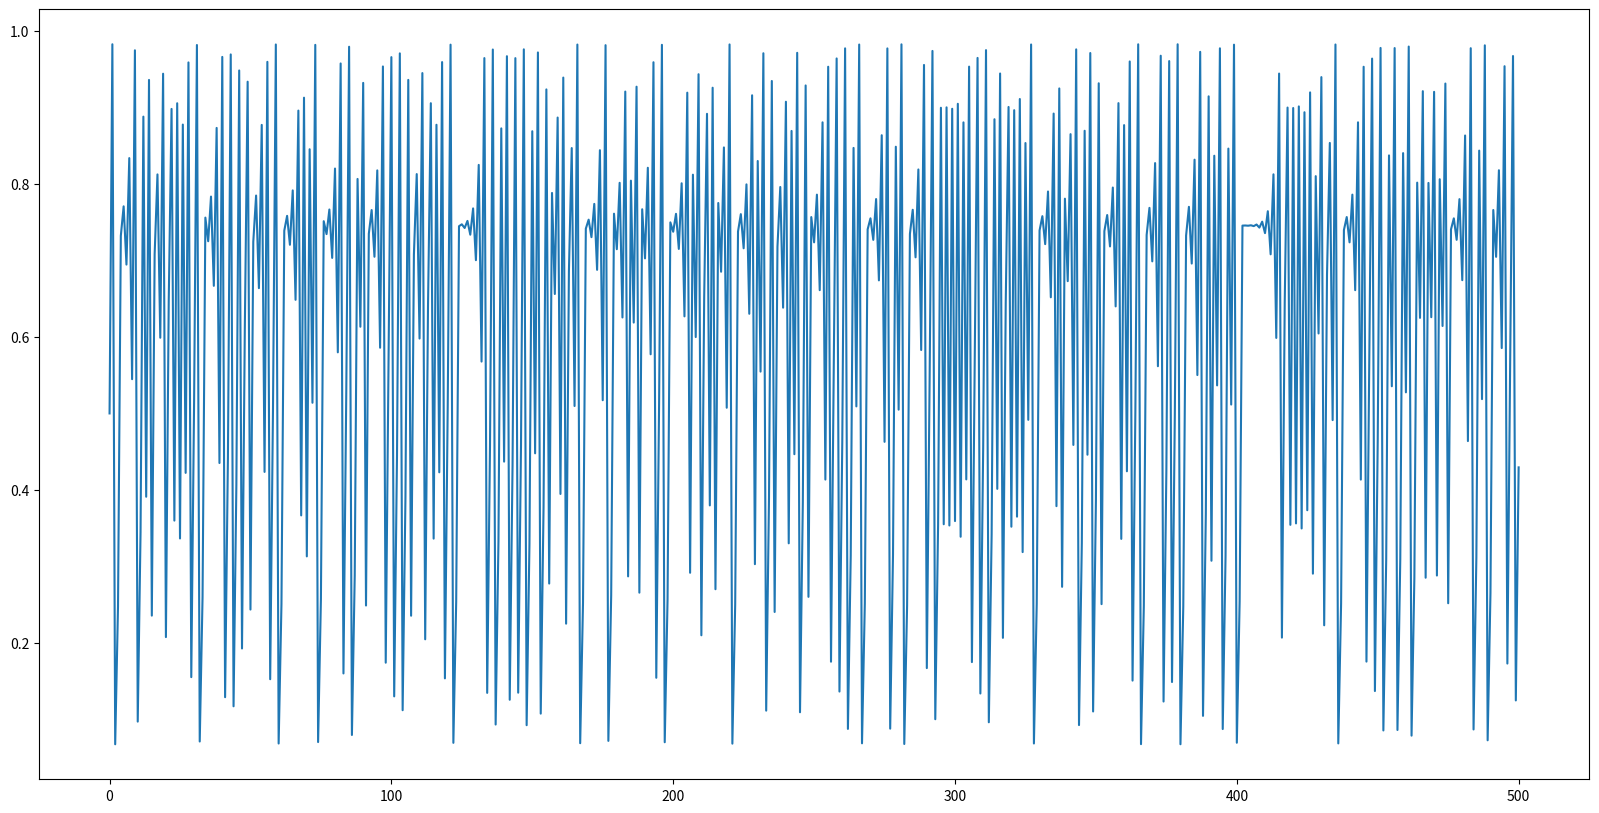
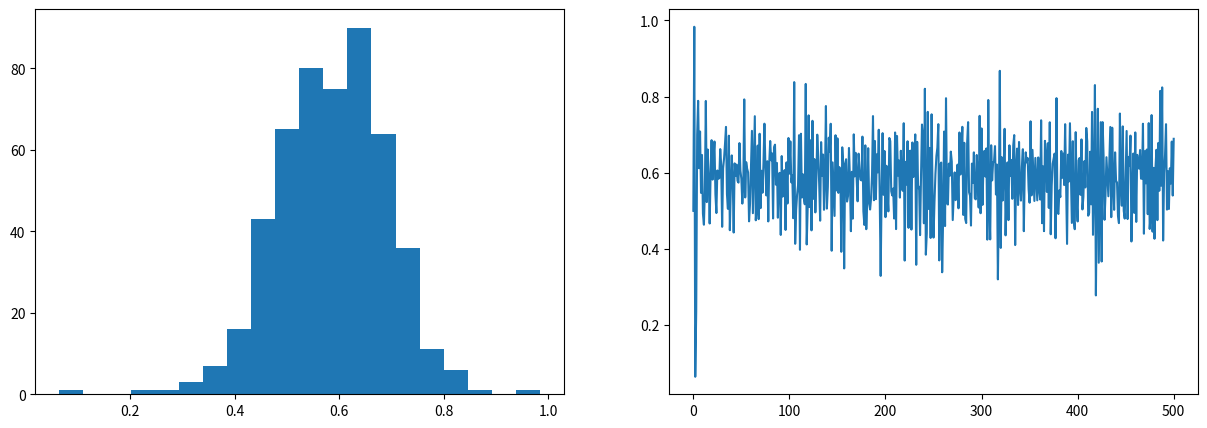
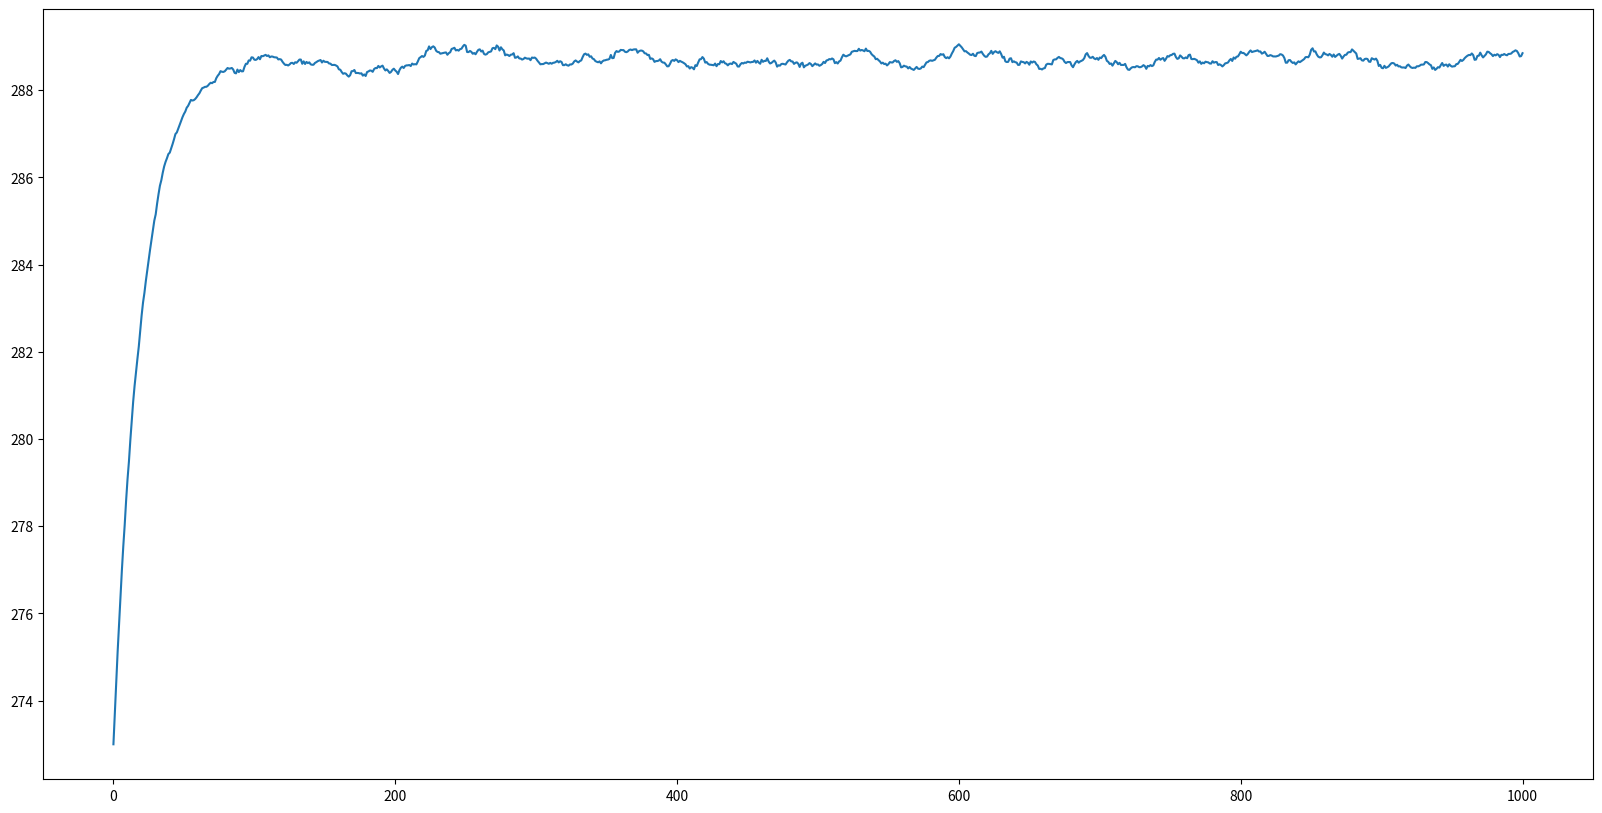
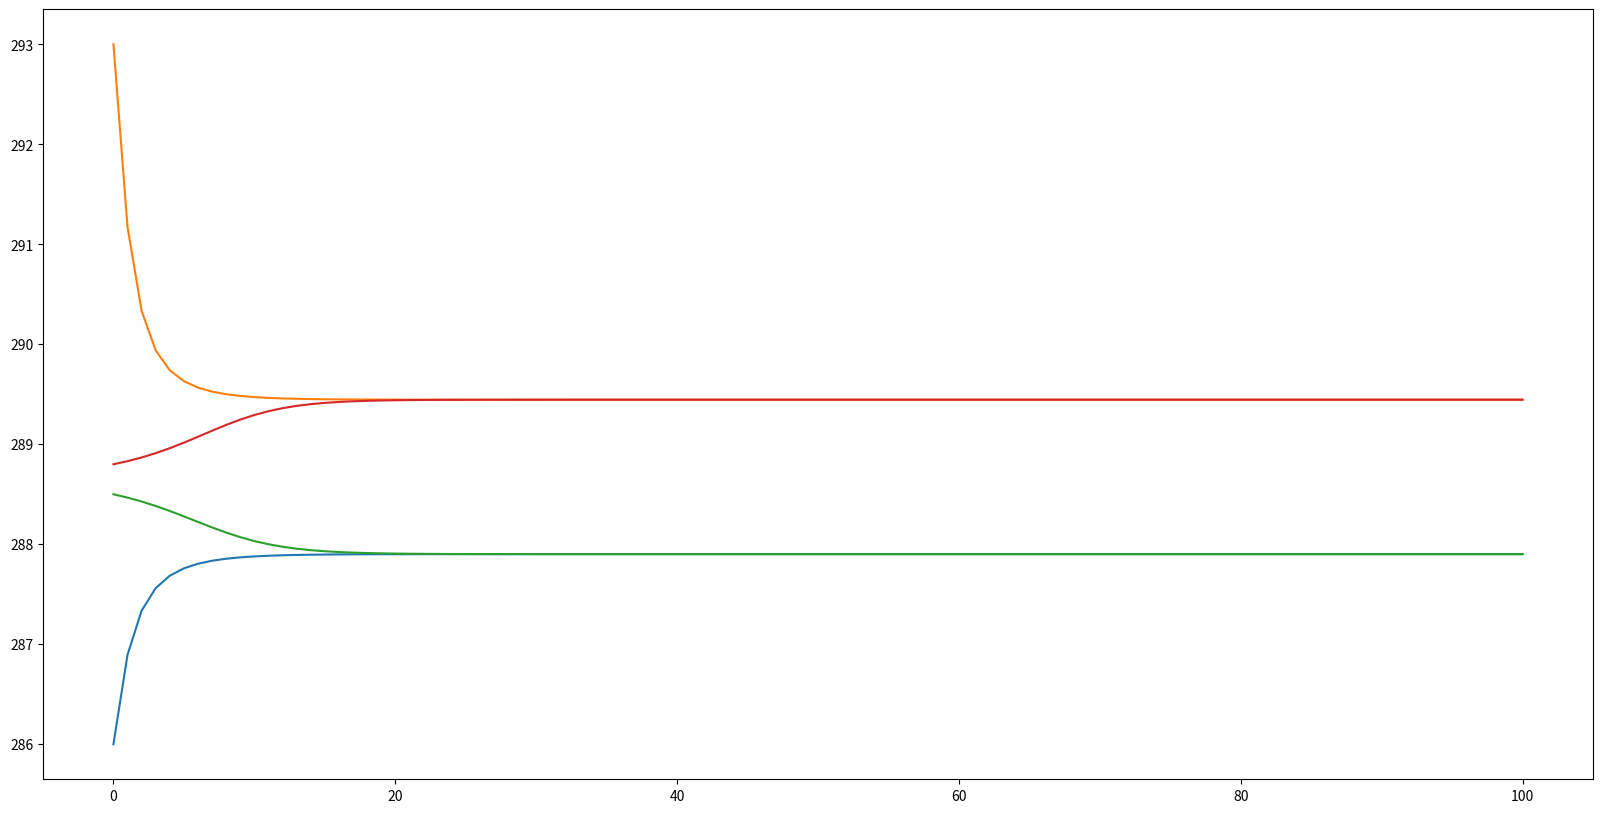
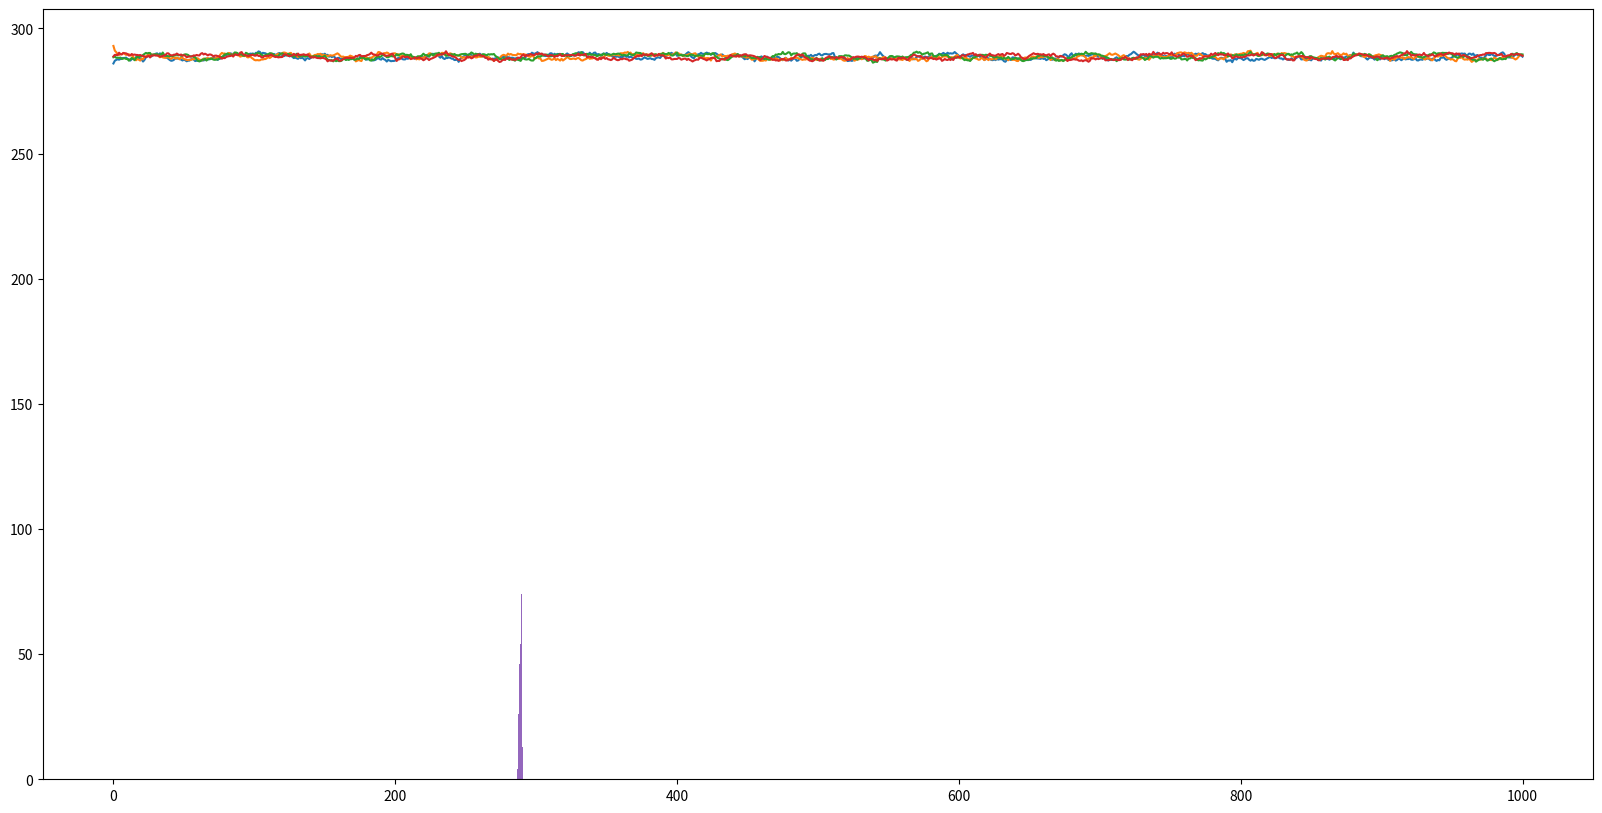

Python code for these plots, in order:
#!/usr/bin/env python
# coding: utf-8

# (nonlinearity:solution)=
# ### Von-May function
# 
# Write a function which solves the Von-May-Equation.
# 
# 
# #### Problem description:
# 
# <blockquote>The starting point for our analysis is the ‘Von-May-Equation’, which is given by <br>
# 
#     
# **\begin{align}    
# y_{t+1} = r \cdot y_{t} \cdot (1-y_{t}),
# \end{align}**
# 
# with  $r$ an pre-defined parameter and $y$ the function value at time $t$ and $t+1$.</blockquote>

# In[1]:


import matplotlib.pyplot as plt

def von_may(y0,r):
    '''
    This function integrates the Von-May Equationn using a then initial condition y0, 
    and the parameter r
    '''

    # Assignments
    yi = y0    
    result = [yi]

    # Integrate over 50 time steps
    for t in range(500):
        y = r*yi*(1-yi)    # Von-May-Gleichung
        yi = y             # Store new values for next step
        result.append(y)   # Append the y-value to the result list

    return(result)



# Run the code for several initial and parameter combination. What is particularly striking about increasing r-values?
# 
# 
# ```
# y(0)=0.5 and r=2.80 (alternatively, use y(0)=0.9) 
# y(0)=0.5 and r=3.30 (alternatively, use y(0)=0.9) 
# y(0)=0.5 and r=3.95 (alternatively, use y(0)=0.495) 
# y(0)=0.8 and r=2.80 
# 
# ```

# In[2]:


# Integrate the equation
res = von_may(0.5, 3.93)

# Plot the equation
plt.figure(figsize=(20,10))
plt.plot(res)


# ### Extend the Von-May function
# Extend this Von-May function by generating 20 random r-values and run simulations with them. Sample the values from a normal distribution with mean 3.95 and standard deviation 0.015 (limit the r-values between 0 and 4). Then average over all time series. Plot both the time series, the averaged time series and the histogram of the averaged time series. What do you observe?

# In[3]:


import random
import numpy as np

def ensemble_may(n, y0, r):
    '''
    The function runs n ensemble members of the Von-May-Equation. The function takes the 
    initial condition y0, the parameter r, and the number of ensemble members n.

    Example: ensemble(50, 0.5, 3.95)

[redacted]
[redacted]

    '''

    # Assignments     
    result = []
    random.seed()
    # Generate ensemble members
    for ens_member in range(n):
        
        # Generate random parameter r
        rnd = random.normalvariate(r,0.02)
        if rnd<=0 or rnd>4:
            # set constraints for the random number 0<rnd<4
            while rnd<=0 or rnd>4:
                rnd = random.normalvariate(r,0.02);
                
        # Integrate the equation
        result.append(von_may(y0,rnd))
        
        
    return(result)



# In[4]:


ens = ensemble_may(10, 0.5, 3.93)
ens_mean = np.mean(np.array(ens),axis=0)

fig, ax = plt.subplots(1,2, figsize=(15,5))
ax[0].hist(ens_mean, 20)
ax[1].plot(ens_mean)


# ## Revisit the EBM-Model
# 
# #### Include a dynamic transmissivity in the energy balance model.
# 
# Run the energy balance model $T(0)=288 ~ K$, $C_w= 2\cdot10^8 ~ J/(m^2
#  57 \cdot K)$, $\alpha=0.3$, and $\tau_{mean}=0.608 (\pm 1\%)$

# In[5]:


import random
import numpy as np
import matplotlib.pyplot as plt


def OLR(T, tau):
    """ Stefan-Boltzmann law """
    sigma = 5.67e-8
    return tau * sigma * T**4

def ASR(Q, alpha):
    """ Absorbed shortwave radiation """
    return (1-alpha) * Q


def step_forward(Q, T, Cw, alpha, tau, dt):
    return T + dt / Cw * ( ASR(Q, alpha) - OLR(T, tau) )


def ebm_stochastic(T0, Q=341.3, Cw=10e8, alpha=0.3, tau=0.64, years=100):
    ''' This is a simple Energy Balance Model with global radiation and outgoing longwave radiation.'''
  
    # Create result arrays
    Ts    = np.zeros(years+1)
    Years = np.zeros(years+1)
    
    # Timestep
    dt = 60*60*24*365                  # convert days to seconds

    # Initial and boundary conditions
    Ts[0] = T0 

    # Calculation
    for n in range(years):
        tau_rnd = random.normalvariate(tau,tau*0.01)
        Years[n+1] = n+1
        Ts[n+1] = step_forward( Q, Ts[n], Cw, alpha, tau_rnd, dt )
        
    return Years, Ts
        


# In[6]:


yrs, Ts = ebm_stochastic(273, Q=342, Cw=2*10e8, alpha=0.30, tau=0.608, years=1000)

fig, ax = plt.subplots(1,1,figsize=(20,10))
ax.plot(yrs,Ts)


# #### Extend the model with a simple ice/land use albedo parameterisation. 
# 
# In this parameterisation, the albedo is solely a function of mean temperature. As a non-linear function we assume a sigmoid function with
# 
# \begin{align}
# \alpha(T_i) = 0.3 \cdot (1-0.03 \cdot \tanh(1.548 \cdot (T_i-288))).
# \end{align}
# 
# Run the energy balance model for 100 years with four different initial conditions for T(0)=286.0, 288.6, 288.9, and 293.0 K, while fixing the other parameters to $C_w$= 2$\cdot10^8$ J/(m$^2 \cdot$ K), $\alpha$=0.3, and $\tau_{mean}$=0.608. 
# 
# What can be said about the state of equilibrium?

# In[7]:


import random
import numpy as np
import matplotlib.pyplot as plt


def OLR(T, tau):
    """ Stefan-Boltzmann law """
    sigma = 5.67e-8
    return tau * sigma * T**4

def ASR(Q, alpha):
    """ Absorbed shortwave radiation """
    return (1-alpha) * Q


def step_forward(Q, T, Cw, alpha, tau, dt):
    return T + dt / Cw * ( ASR(Q, alpha) - OLR(T, tau) )


def ebm_ice_albedo(T0, Q=341.3, Cw=10e8, alpha=0.3, tau=0.64, years=100):
    ''' This is a simple Energy Balance Model with global radiation and outgoing longwave radiation.'''
  
    # Create result arrays
    Ts    = np.zeros(years+1)
    Years = np.zeros(years+1)
    
    # Timestep
    dt = 60*60*24*365                  # convert days to seconds

    # Initial and boundary conditions
    Ts[0] = T0 

    # Calculation
    for n in range(years):
        alpha_adapt = alpha * (1 - 0.03 * np.tanh(1.548*(Ts[n]-288.67)))
        Years[n+1] = n+1
        Ts[n+1] = step_forward( Q, Ts[n], Cw, alpha_adapt, tau, dt )
        
        
    return Years, Ts


# In[8]:


yrs, Ts286 = ebm_ice_albedo(286, Q=342, Cw=2*10**8, alpha=0.30, tau=0.608, years=100)
yrs, Ts293 = ebm_ice_albedo(293, Q=342, Cw=2*10**8, alpha=0.30, tau=0.608, years=100)
yrs, Ts288_6 = ebm_ice_albedo(288.5, Q=342, Cw=2*10**8, alpha=0.30, tau=0.608, years=100)
yrs, Ts288_9 = ebm_ice_albedo(288.8, Q=342, Cw=2*10**8, alpha=0.30, tau=0.608, years=100)


fig, ax = plt.subplots(1,1,figsize=(20,10))
ax.plot(yrs, Ts286)
ax.plot(yrs, Ts293)
ax.plot(yrs, Ts288_6)
ax.plot(yrs, Ts288_9)


# #### Repeat the previous simulation, but again sample the transmissivity on a normal distribution with a standard deviation of 3%.  
# What special feature can now be observed? What conclusions can be inferred regarding the prediction of
# weather and climate?
# 

# In[9]:


import random
import numpy as np
import matplotlib.pyplot as plt


def OLR(T, tau):
    """ Stefan-Boltzmann law """
    sigma = 5.67e-8
    return tau * sigma * T**4

def ASR(Q, alpha):
    """ Absorbed shortwave radiation """
    return (1-alpha) * Q


def step_forward(Q, T, Cw, alpha, tau, dt):
    return T + dt / Cw * ( ASR(Q, alpha) - OLR(T, tau) )


def ebm_ice_albedo_stochastic(T0, Q=341.3, Cw=10e8, alpha=0.3, tau=0.64, years=100):
    ''' This is a simple Energy Balance Model with global radiation and outgoing longwave radiation.'''
      
    # Timestep
    dt = 60*60*24*365                  # convert days to seconds
    integration = int((365/10)*years)
    
    # Create result arrays
    Ts    = np.zeros(years+1)
    Years = np.zeros(years+1)
    
    # Initial and boundary conditions
    Ts[0] = T0 

    # Calculation
    for n in range(years):
        alpha_adapt = alpha * (1 - 0.03 * np.tanh(1.548*(Ts[n]-288.67)))
        tau_rnd = random.normalvariate(tau,tau*0.01)
        Years[n+1] = n+1
        Ts[n+1] = step_forward( Q, Ts[n], Cw, alpha_adapt, tau_rnd, dt )
        
        
    return Years, Ts


# In[10]:


yrs, Ts286 = ebm_ice_albedo_stochastic(286, Q=342, Cw=2*10**8, alpha=0.30, tau=0.608, years=1000)
yrs, Ts293 = ebm_ice_albedo_stochastic(293, Q=342, Cw=2*10**8, alpha=0.30, tau=0.608, years=1000)
yrs, Ts288_6 = ebm_ice_albedo_stochastic(288.5, Q=342, Cw=2*10**8, alpha=0.30, tau=0.608, years=1000)
yrs, Ts288_9 = ebm_ice_albedo_stochastic(288.8, Q=342, Cw=2*10**8, alpha=0.30, tau=0.608, years=1000)


fig, ax = plt.subplots(1,1,figsize=(20,10))
ax.plot(yrs, Ts286)
ax.plot(yrs, Ts293)
ax.plot(yrs, Ts288_6)
ax.plot(yrs, Ts288_9)


# In[11]:


plt.hist(Ts288_6,30)


# In[ ]:




